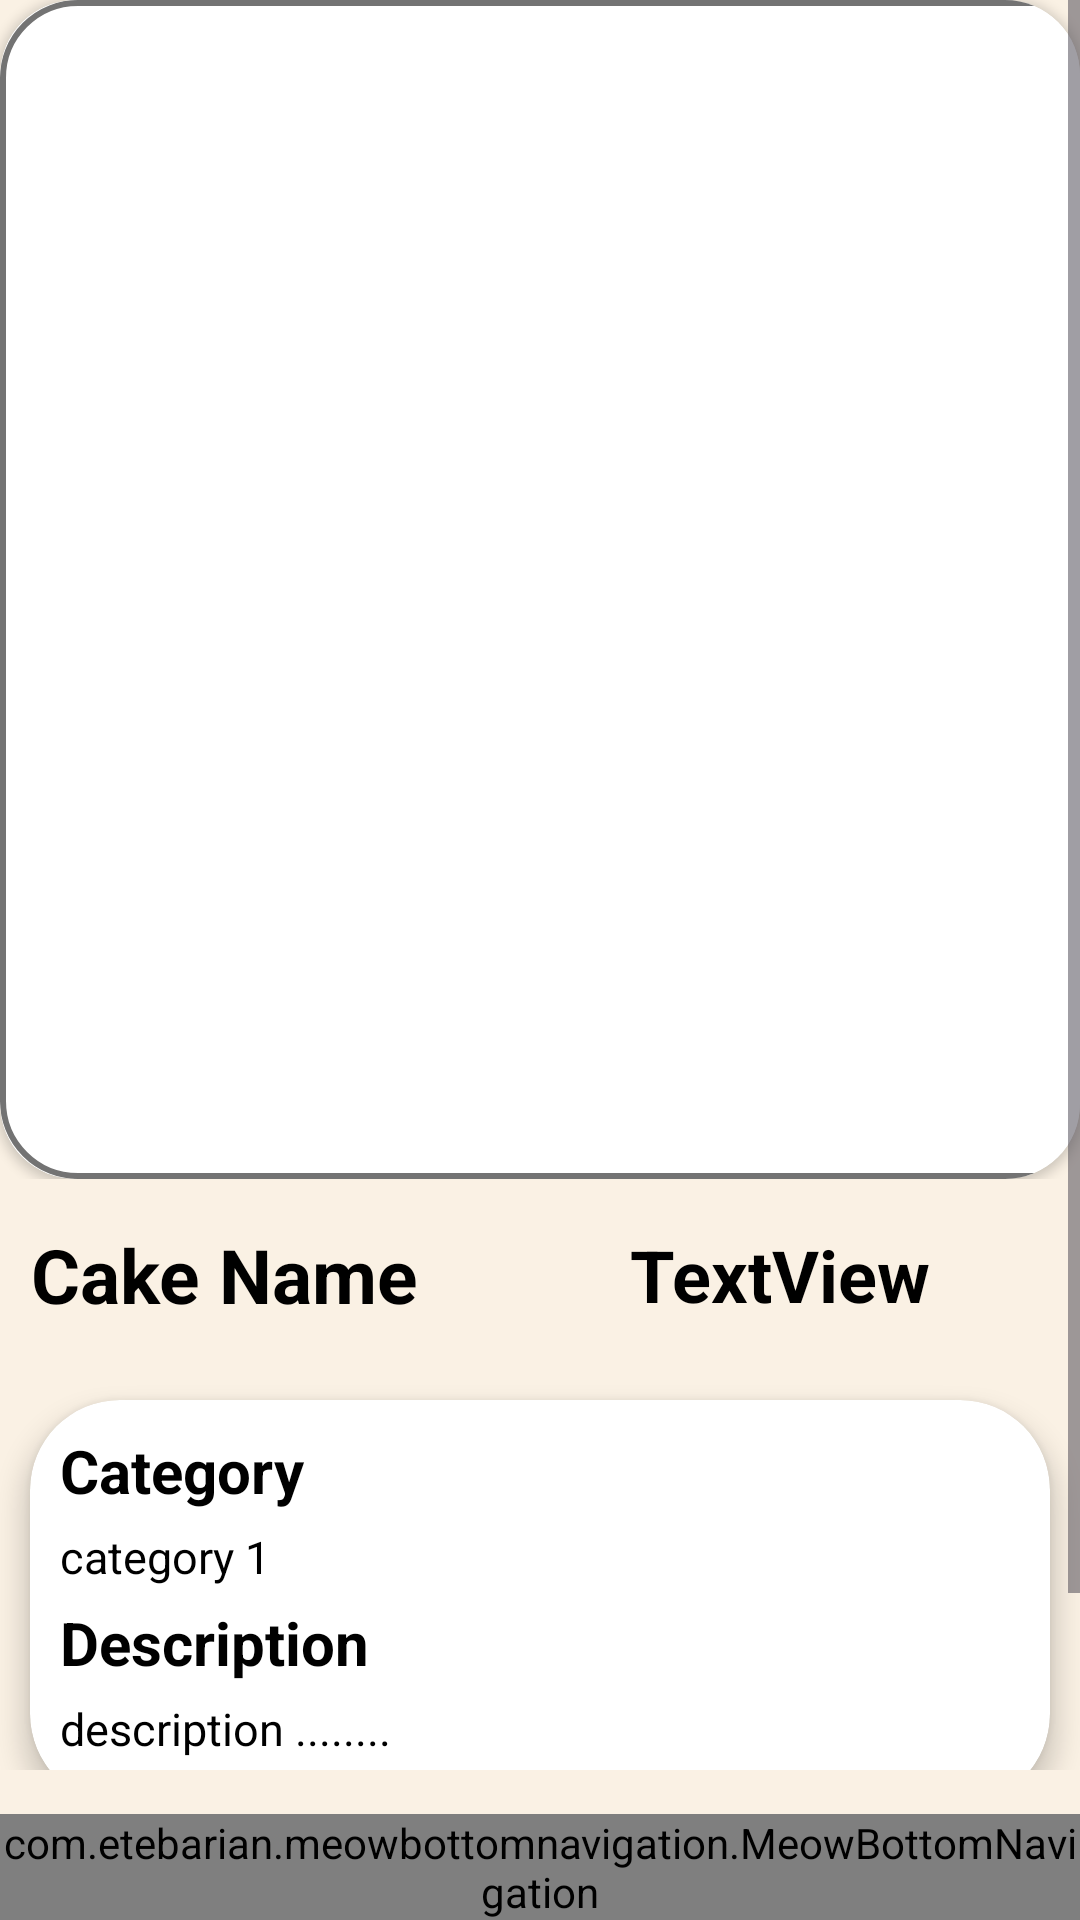

Here is an Android app screen rendered from its layout file. Give the layout XML and the strings, colors and styles it references.
<!-- AndroidManifest.xml: application theme Theme.CupcakeApp -->
<!-- res/layout/activity_admin_cake_one_view.xml -->
<?xml version="1.0" encoding="utf-8"?>
<androidx.constraintlayout.widget.ConstraintLayout xmlns:android="http://schemas.android.com/apk/res/android"
    xmlns:app="http://schemas.android.com/apk/res-auto"
    xmlns:tools="http://schemas.android.com/tools"
    android:layout_width="match_parent"
    android:layout_height="match_parent"
    tools:context=".user.User_cake_one_view"
    android:background="@color/old_lace">

    <ScrollView
        android:layout_width="match_parent"
        android:layout_height="match_parent"
        app:layout_constraintEnd_toEndOf="parent"
        app:layout_constraintStart_toStartOf="parent"
        app:layout_constraintTop_toTopOf="parent"
        android:paddingBottom="50dp">

        <LinearLayout
            android:layout_width="match_parent"
            android:layout_height="wrap_content"
            android:orientation="vertical">

            <androidx.constraintlayout.widget.ConstraintLayout
                android:layout_width="match_parent"
                android:layout_height="match_parent">

                <androidx.cardview.widget.CardView
                    android:layout_width="wrap_content"
                    android:layout_height="wrap_content"
                    app:cardCornerRadius="25dp"
                    app:layout_constraintEnd_toEndOf="parent"
                    app:layout_constraintHorizontal_bias="0.5"
                    app:layout_constraintStart_toStartOf="parent"
                    app:layout_constraintTop_toTopOf="parent">

                    <androidx.constraintlayout.widget.ConstraintLayout
                        android:layout_width="match_parent"
                        android:layout_height="match_parent">

                        <ImageView
                            android:id="@+id/imvOneCakeAdmin"
                            android:layout_width="393dp"
                            android:layout_height="393dp"
                            android:scaleType="centerCrop"
                            app:layout_constraintBottom_toBottomOf="parent"
                            app:layout_constraintEnd_toEndOf="parent"
                            app:layout_constraintHorizontal_bias="0.0"
                            app:layout_constraintStart_toStartOf="parent"
                            app:layout_constraintTop_toTopOf="parent"
                            app:layout_constraintVertical_bias="0.0"
                            app:srcCompat="@drawable/custom_card" />

                    </androidx.constraintlayout.widget.ConstraintLayout>

                </androidx.cardview.widget.CardView>

                <ImageView
                    android:id="@+id/btnback"
                    android:layout_width="54dp"
                    android:layout_height="54dp"
                    android:layout_marginStart="16dp"
                    android:layout_marginTop="16dp"
                    app:layout_constraintStart_toStartOf="parent"
                    app:layout_constraintTop_toTopOf="parent"
                    app:srcCompat="@android:drawable/ic_menu_revert" />

            </androidx.constraintlayout.widget.ConstraintLayout>

            <LinearLayout
                android:layout_width="match_parent"
                android:layout_height="match_parent"
                android:orientation="horizontal"
                android:padding="10dp">

                <androidx.constraintlayout.widget.ConstraintLayout
                    android:layout_width="match_parent"
                    android:layout_height="match_parent">

                    <TextView
                        android:id="@+id/txtONameAdmin"
                        android:layout_width="wrap_content"
                        android:layout_height="match_parent"
                        android:layout_marginStart="16dp"
                        android:layout_marginTop="5dp"
                        android:layout_marginEnd="227dp"
                        android:layout_marginBottom="5dp"
                        android:text="Cake Name"
                        android:textAlignment="center"
                        android:textColor="@color/black"
                        android:textSize="25sp"
                        android:textStyle="bold"
                        app:layout_constraintBottom_toBottomOf="parent"
                        app:layout_constraintEnd_toEndOf="parent"
                        app:layout_constraintStart_toStartOf="parent"
                        app:layout_constraintTop_toTopOf="parent" />

                    <TextView
                        android:id="@+id/price"
                        android:layout_width="wrap_content"
                        android:layout_height="wrap_content"
                        android:layout_marginEnd="40dp"
                        android:text="TextView"
                        android:textColor="#000000"
                        android:textSize="24sp"
                        android:textStyle="bold"
                        app:layout_constraintBottom_toBottomOf="parent"
                        app:layout_constraintEnd_toEndOf="parent"
                        app:layout_constraintTop_toTopOf="parent"
                        app:layout_constraintVertical_bias="0.5" />

                </androidx.constraintlayout.widget.ConstraintLayout>

            </LinearLayout>

            <androidx.cardview.widget.CardView
                android:layout_width="match_parent"
                android:layout_height="match_parent"
                app:cardBackgroundColor="@color/white"
                android:layout_margin="10dp"
                app:cardCornerRadius="30dp"
                app:cardElevation="5dp">


                <LinearLayout
                    android:layout_width="match_parent"
                    android:layout_height="match_parent"
                    android:layout_margin="10dp"
                    android:background="@color/white"
                    android:orientation="vertical">

                    <TextView
                        android:id="@+id/textView22"
                        android:layout_width="match_parent"
                        android:layout_height="wrap_content"
                        android:layout_marginBottom="5dp"
                        android:text="Category"
                        android:textColor="@color/black"
                        android:textSize="20sp"
                        android:textStyle="bold" />

                    <TextView
                        android:id="@+id/OneCategoryAdmin"
                        android:layout_width="match_parent"
                        android:layout_height="wrap_content"
                        android:layout_marginBottom="5dp"
                        android:text="category 1"
                        android:textColor="@color/black"
                        android:textSize="15sp" />

                    <TextView
                        android:id="@+id/textView24"
                        android:layout_width="match_parent"
                        android:layout_height="wrap_content"
                        android:layout_marginBottom="5dp"
                        android:text="Description"
                        android:textColor="@color/black"
                        android:textSize="20sp"
                        android:textStyle="bold" />

                    <TextView
                        android:id="@+id/OneDescriptionAdmin"
                        android:layout_width="match_parent"
                        android:layout_height="wrap_content"
                        android:layout_marginBottom="5dp"
                        android:text="description ........"
                        android:textColor="@color/black"
                        android:textSize="15sp" />

                </LinearLayout>

            </androidx.cardview.widget.CardView>

            <LinearLayout
                android:layout_width="match_parent"
                android:layout_height="match_parent"
                android:orientation="horizontal">


                <LinearLayout
                    android:layout_width="match_parent"
                    android:layout_height="100dp"
                    android:layout_weight="1"
                    android:orientation="horizontal">

                    <androidx.cardview.widget.CardView
                        android:layout_width="match_parent"
                        android:layout_height="50dp"
                        android:layout_margin="20dp"
                        android:layout_weight="1"
                        app:cardCornerRadius="5dp"
                        app:cardElevation="5dp"
                        app:cardBackgroundColor="@color/hunter_green">

                        <TextView
                            android:id="@+id/AdminEdit"
                            android:layout_width="match_parent"
                            android:layout_height="50dp"
                            android:layout_weight="1"
                            android:text="Edit"
                            android:textAlignment="center"
                            android:textSize="25sp"
                            android:textStyle="bold"
                            android:gravity="center"
                            android:textColor="@color/white"/>

                    </androidx.cardview.widget.CardView>
                </LinearLayout>

                <LinearLayout
                    android:layout_width="match_parent"
                    android:layout_height="match_parent"
                    android:layout_weight="1"
                    android:orientation="horizontal">

                    <androidx.cardview.widget.CardView
                        android:layout_width="match_parent"
                        android:layout_height="50dp"
                        android:layout_margin="20dp"
                        android:layout_weight="1"
                        app:cardCornerRadius="5dp"
                        app:cardElevation="5dp"
                        app:cardBackgroundColor="@color/hunter_green">

                        <TextView
                            android:id="@+id/AdminDelete"
                            android:layout_width="match_parent"
                            android:layout_height="50dp"
                            android:layout_weight="1"
                            android:text="Delete"
                            android:textAlignment="center"
                            android:textSize="25sp"
                            android:textStyle="bold"
                            android:gravity="center"
                            android:textColor="@color/white"/>

                    </androidx.cardview.widget.CardView>
                </LinearLayout>

            </LinearLayout>

        </LinearLayout>
    </ScrollView>

    <LinearLayout
        android:layout_width="match_parent"
        android:layout_height="0dp"
        android:baselineAligned="true"
        app:layout_constraintBottom_toBottomOf="parent"
        app:layout_constraintEnd_toEndOf="parent"
        app:layout_constraintStart_toStartOf="parent"
        android:background="@color/old_lace">

        <com.etebarian.meowbottomnavigation.MeowBottomNavigation
            android:id="@+id/bottomNav"
            android:layout_width="match_parent"
            android:layout_height="match_parent"
            android:layout_alignParentBottom="true"
            app:mbn_backgroundBottomColor="#ffffff"
            app:mbn_circleColor="#ffffff"
            app:mbn_countBackgroundColor="#ff6f00"
            app:mbn_countTextColor="#ffffff"
            app:mbn_defaultIconColor="#90a4ae"
            app:mbn_rippleColor="#2f424242"
            app:mbn_selectedIconColor="#3c415e"
            app:mbn_shadowColor="#1f212121"
            android:background="@color/old_lace"/>

    </LinearLayout>
</androidx.constraintlayout.widget.ConstraintLayout>
<!-- resources referenced by this layout -->
<resources>
  <color name="black">#FF000000</color>
  <color name="hunter_green">#435334</color>
  <color name="old_lace">#FAF1E4</color>
  <color name="white">#FFFFFFFF</color>
  <!-- drawable custom_card (drawable) -->
  <?xml version="1.0" encoding="utf-8"?>
  <shape xmlns:android="http://schemas.android.com/apk/res/android"
      android:shape="rectangle">
      <stroke android:color="#737373"
          android:width="2dp"/>
      <corners android:radius="25dp"/>
      <solid android:color="@color/white"/>
  
  </shape>
  <style name="Theme.CupcakeApp" parent="Base.Theme.CupcakeApp" />
  <style name="Base.Theme.CupcakeApp" parent="Theme.Material3.DayNight.NoActionBar">
          
          
      </style>
</resources>
